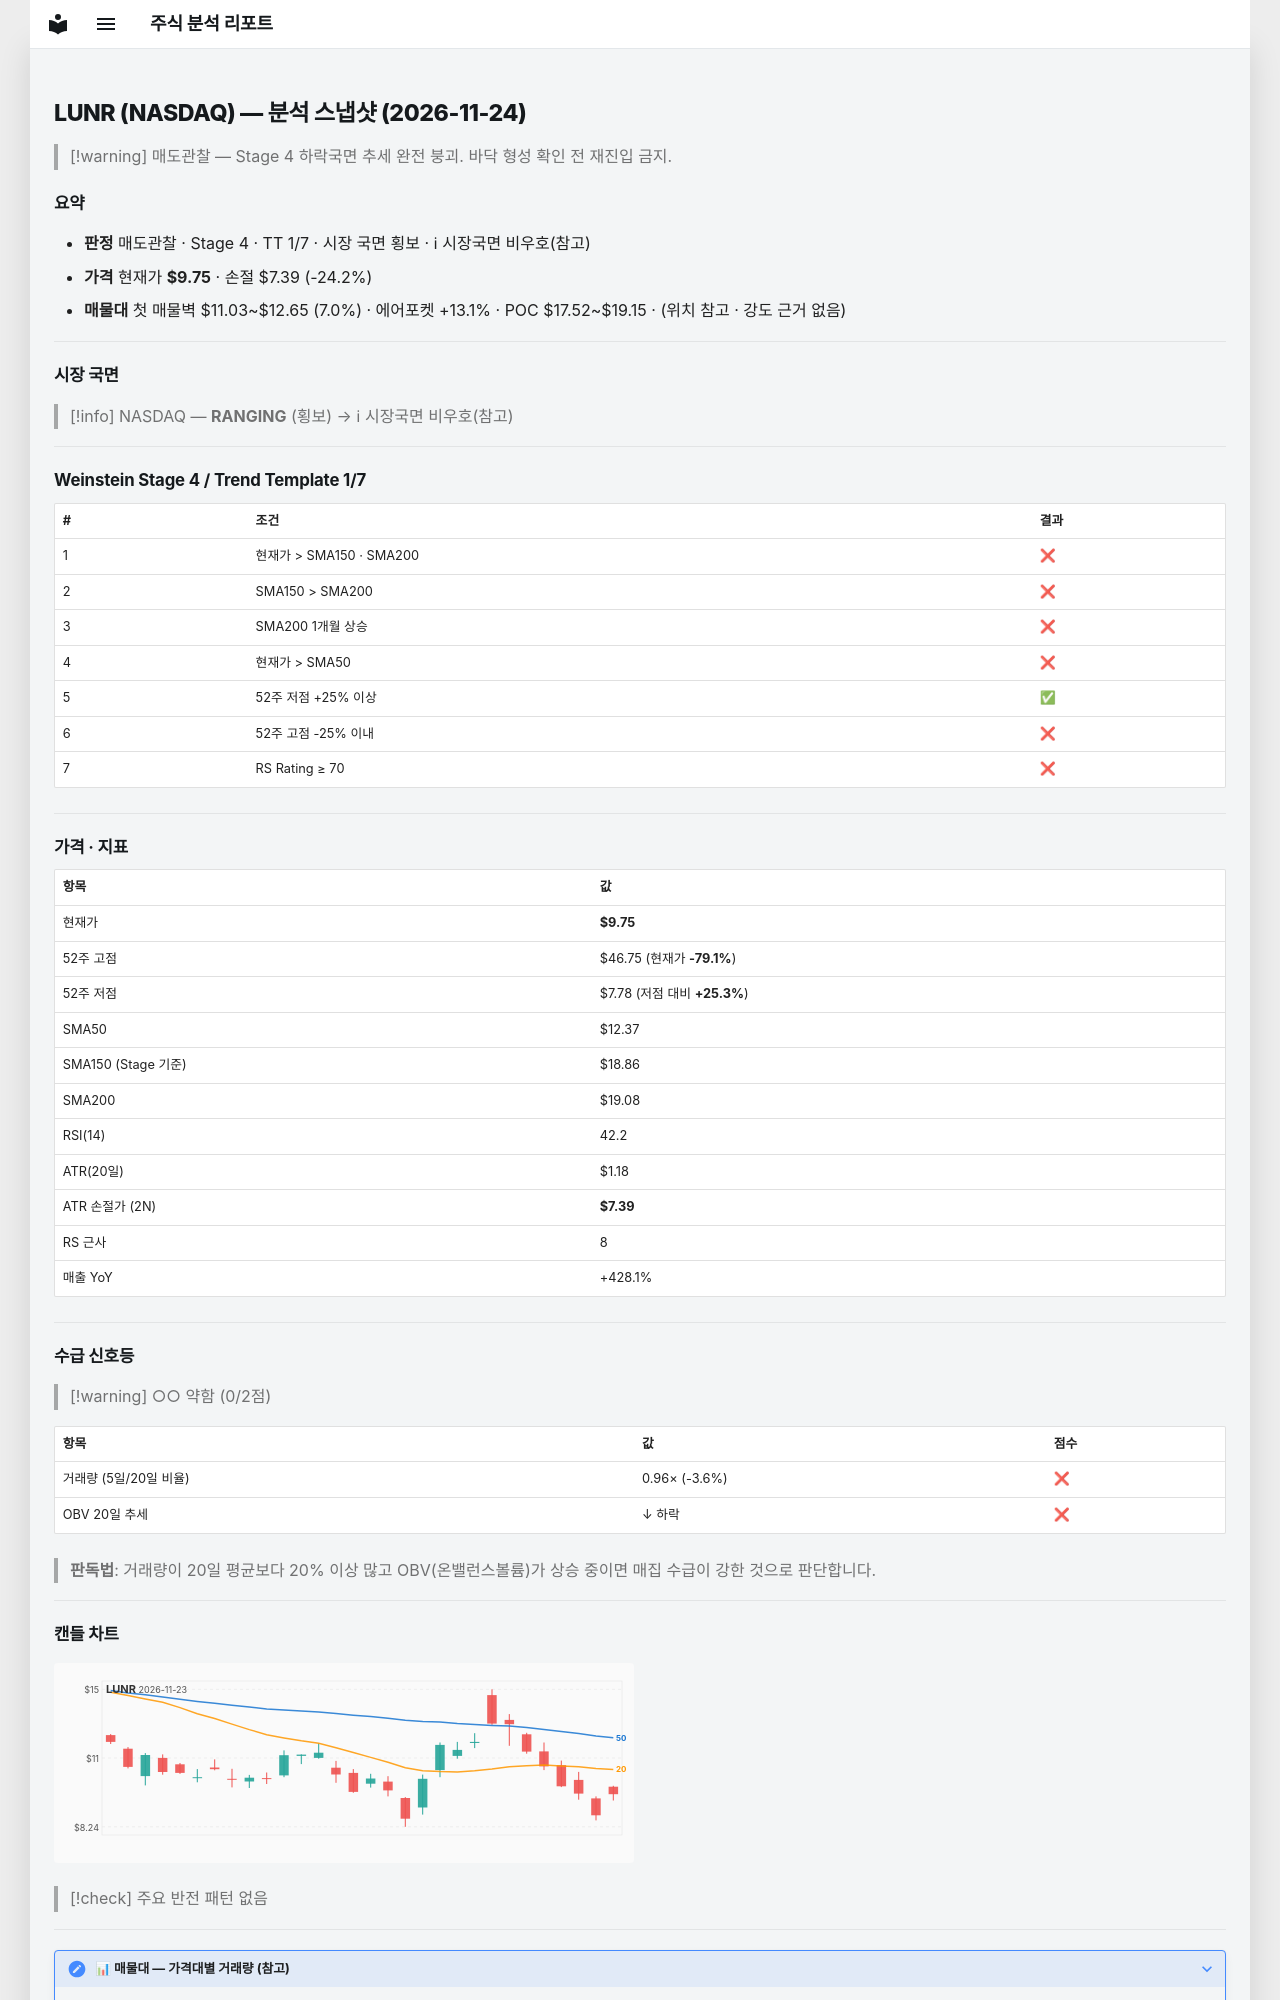

repository: soloandco/stock-reports · page: snapshots/LUNR-2026-11-24/index.html · generator: mkdocs

---
type: analysis-snapshot
title: LUNR 분석 스냅샷
ticker: LUNR
market: NASDAQ
created: 2026-11-24
updated: 2026-11-24
bar-date: 2026-11-23
verdict: 매도관찰
real-rr: 2.76
sma50-gap-pct: -21.2
weekly-position: 저항대아래
weekly-overhead-price: 16.26
weekly-overhead-pct: 66.8
stage: 4
trend-template-score: 1
tt-max: 7
ma-set: sma-50-150-200
price: 9.75
stop-price: 7.39085832629023
market-regime: RANGING
supply-demand-score: 0/2
supply-demand-label: 약함
status: tracking
tags:
  - stock-agent
  - watchlist
  - LUNR
  - analysis
related:
  - "[[analysis-template]]"
---

# LUNR (NASDAQ) — 분석 스냅샷 (2026-11-24)

> [!warning] 매도관찰 — Stage 4 하락국면
> 추세 완전 붕괴. 바닥 형성 확인 전 재진입 금지.

## 요약

- **판정** 매도관찰 · Stage 4 · TT 1/7 · 시장 국면 횡보 · ℹ 시장국면 비우호(참고)
- **가격** 현재가 **$9.75** · 손절 $7.39 (-24.2%)
- **매물대** 첫 매물벽 $11.03~$12.65 (7.0%) · 에어포켓 +13.1% · POC $17.52~$19.15 · (위치 참고 · 강도 근거 없음)

---

## 시장 국면

> [!info] NASDAQ — **RANGING** (횡보) → ℹ 시장국면 비우호(참고)

---

## Weinstein Stage 4 / Trend Template 1/7

| # | 조건 | 결과 |
|---|------|------|
| 1 | 현재가 > SMA150 · SMA200 | ❌ |
| 2 | SMA150 > SMA200 | ❌ |
| 3 | SMA200 1개월 상승 | ❌ |
| 4 | 현재가 > SMA50 | ❌ |
| 5 | 52주 저점 +25% 이상 | ✅ |
| 6 | 52주 고점 -25% 이내 | ❌ |
| 7 | RS Rating ≥ 70 | ❌ |

---

## 가격 · 지표

| 항목 | 값 |
|------|---|
| 현재가 | **$9.75** |
| 52주 고점 | $46.75 (현재가 **-79.1%**) |
| 52주 저점 | $7.78 (저점 대비 **+25.3%**) |
| SMA50 | $12.37 |
| SMA150 (Stage 기준) | $18.86 |
| SMA200 | $19.08 |
| RSI(14) | 42.2 |
| ATR(20일) | $1.18 |
| ATR 손절가 (2N) | **$7.39** |
| RS 근사 | 8 |
| 매출 YoY | +428.1% |

---
## 수급 신호등

> [!warning] ○○ 약함 (0/2점)

| 항목 | 값 | 점수 |
|------|------|------|
| 거래량 (5일/20일 비율) | 0.96× (-3.6%) | ❌ |
| OBV 20일 추세 | ↓ 하락 | ❌ |

> **판독법**: 거래량이 20일 평균보다 20% 이상 많고 OBV(온밸런스볼륨)가 상승 중이면 매집 수급이 강한 것으로 판단합니다.

---
